Labelled photos from "data", an image-classification folder in rokhayacoumbadiouf-bit/Atelier_Preparation_Donnees_Images. The possible labels are: cardboard, glass, metal, paper, plastic, trash.

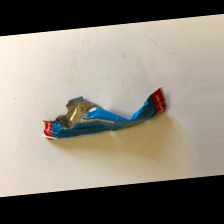
Label: trash

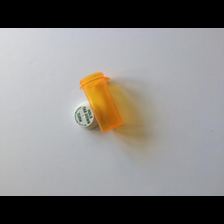
Label: plastic

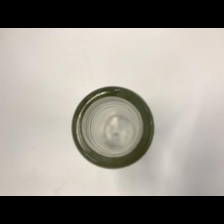
Label: glass

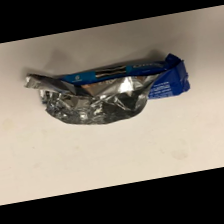
Label: trash

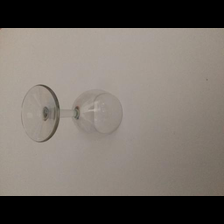
Label: glass

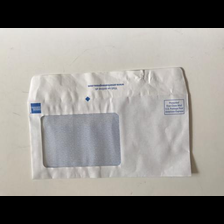
Label: paper
